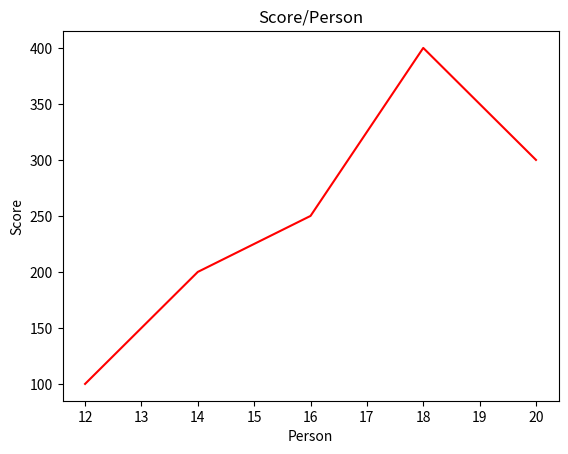

Generate this figure with matplotlib:
# importing the modules
import numpy as np
import matplotlib.pyplot as plt
 
# data to be plotted
x = np.array([12,14,16,18,20])
y = np.array([100,200,250,400,300])
 
# plotting
plt.title("Score/Person")
plt.xlabel("Person")
plt.ylabel("Score")
plt.plot(x, y, color ="red")
plt.show()
